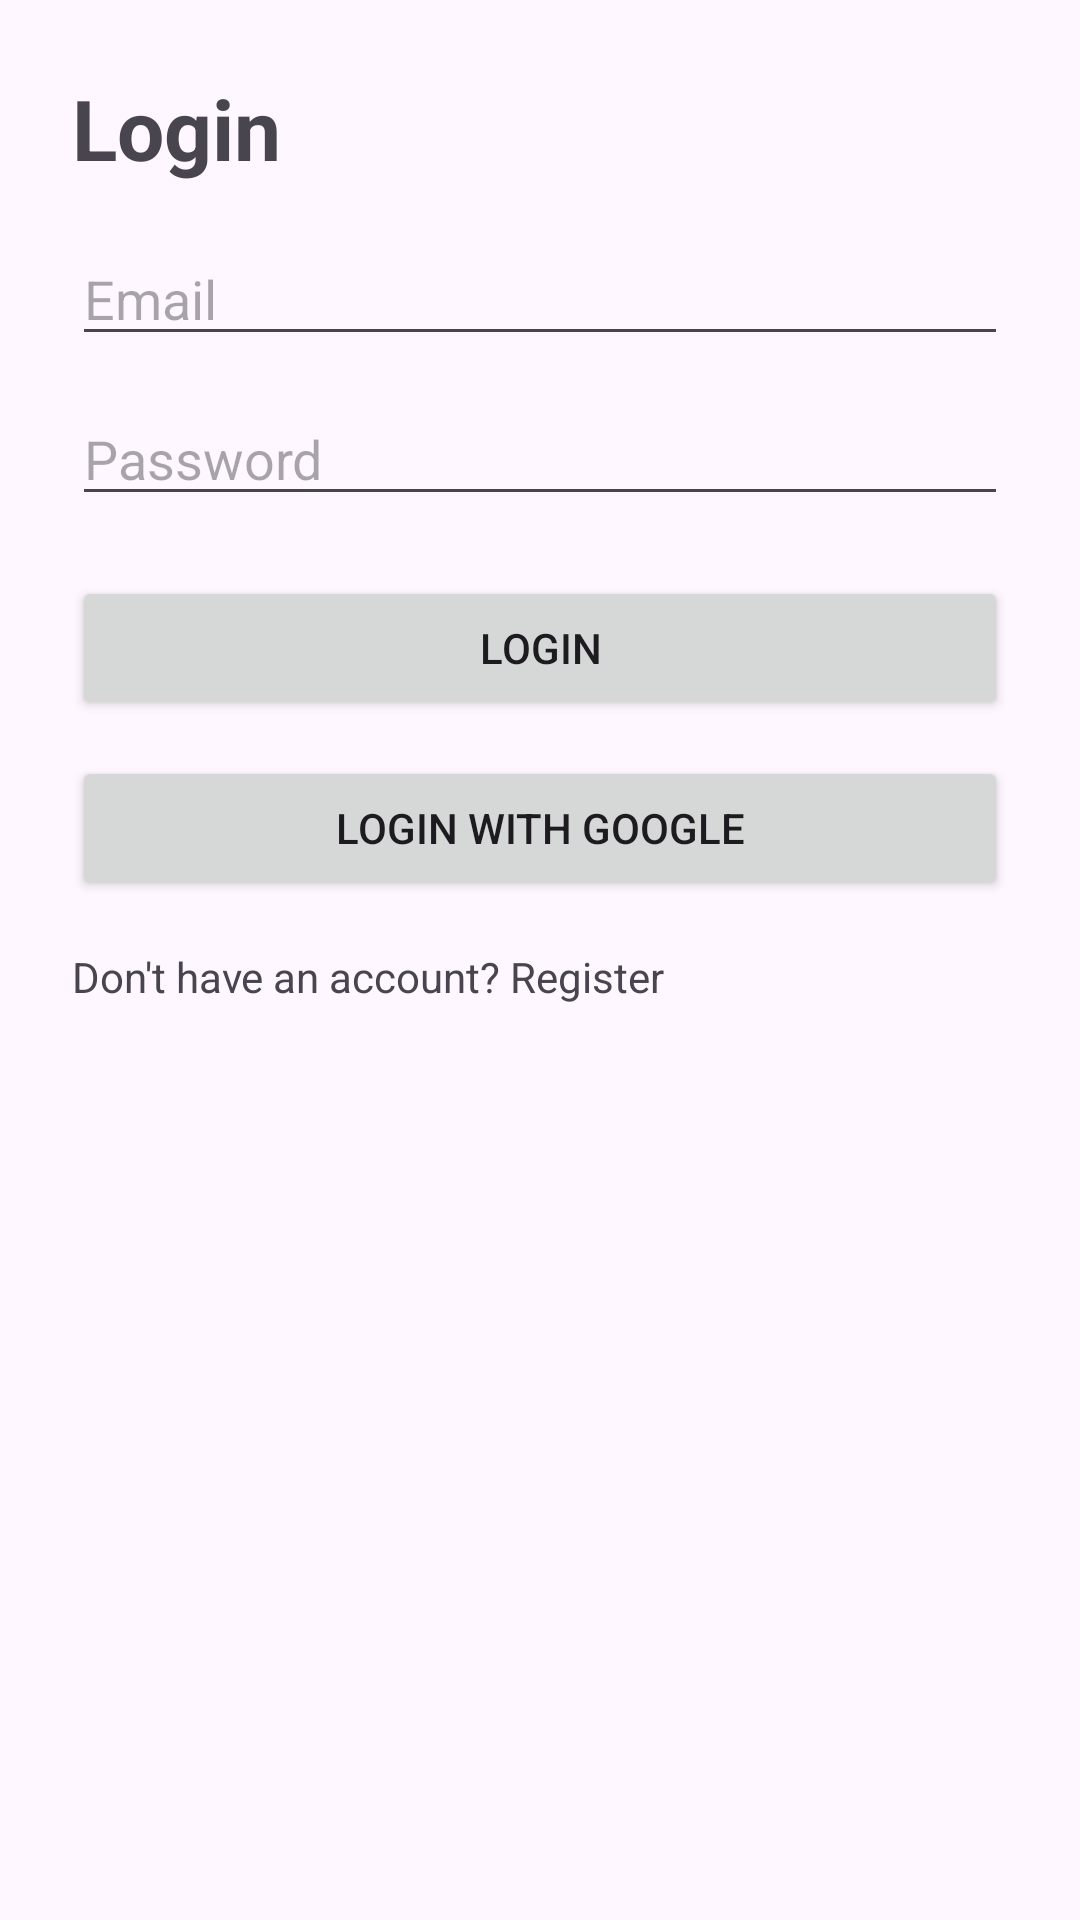

Reconstruct the res/layout file that produces this screen, plus the resources it refers to.
<!-- AndroidManifest.xml: application theme Theme.MobileShoesStore -->
<!-- res/layout/activity_login.xml -->
<?xml version="1.0" encoding="utf-8"?>
<ScrollView xmlns:android="http://schemas.android.com/apk/res/android"
    android:layout_width="match_parent"
    android:layout_height="match_parent">

    <LinearLayout
        android:layout_width="match_parent"
        android:layout_height="wrap_content"
        android:orientation="vertical"
        android:padding="24dp">

        <TextView
            android:layout_width="wrap_content"
            android:layout_height="wrap_content"
            android:text="Login"
            android:textSize="28sp"
            android:textStyle="bold" />

        <EditText
            android:id="@+id/edtEmail"
            android:layout_width="match_parent"
            android:layout_height="wrap_content"
            android:hint="Email"
            android:inputType="textEmailAddress"
            android:layout_marginTop="16dp" />

        <EditText
            android:id="@+id/edtPassword"
            android:layout_width="match_parent"
            android:layout_height="wrap_content"
            android:hint="Password"
            android:inputType="textPassword"
            android:layout_marginTop="12dp" />

        <Button
            android:id="@+id/btnLogin"
            android:layout_width="match_parent"
            android:layout_height="wrap_content"
            android:text="Login"
            android:layout_marginTop="20dp" />

        <Button
            android:id="@+id/btnGoogleLogin"
            android:layout_width="match_parent"
            android:layout_height="wrap_content"
            android:text="Login with Google"
            android:layout_marginTop="12dp" />

        <TextView
            android:id="@+id/txtGoRegister"
            android:layout_width="wrap_content"
            android:layout_height="wrap_content"
            android:text="Don't have an account? Register"
            android:layout_marginTop="16dp" />
    </LinearLayout>
</ScrollView>
<!-- resources referenced by this layout -->
<resources>
  <style name="Theme.MobileShoesStore" parent="Base.Theme.MobileShoesStore" />
  <style name="Base.Theme.MobileShoesStore" parent="Theme.Material3.DayNight.NoActionBar">
          
          
      </style>
</resources>
